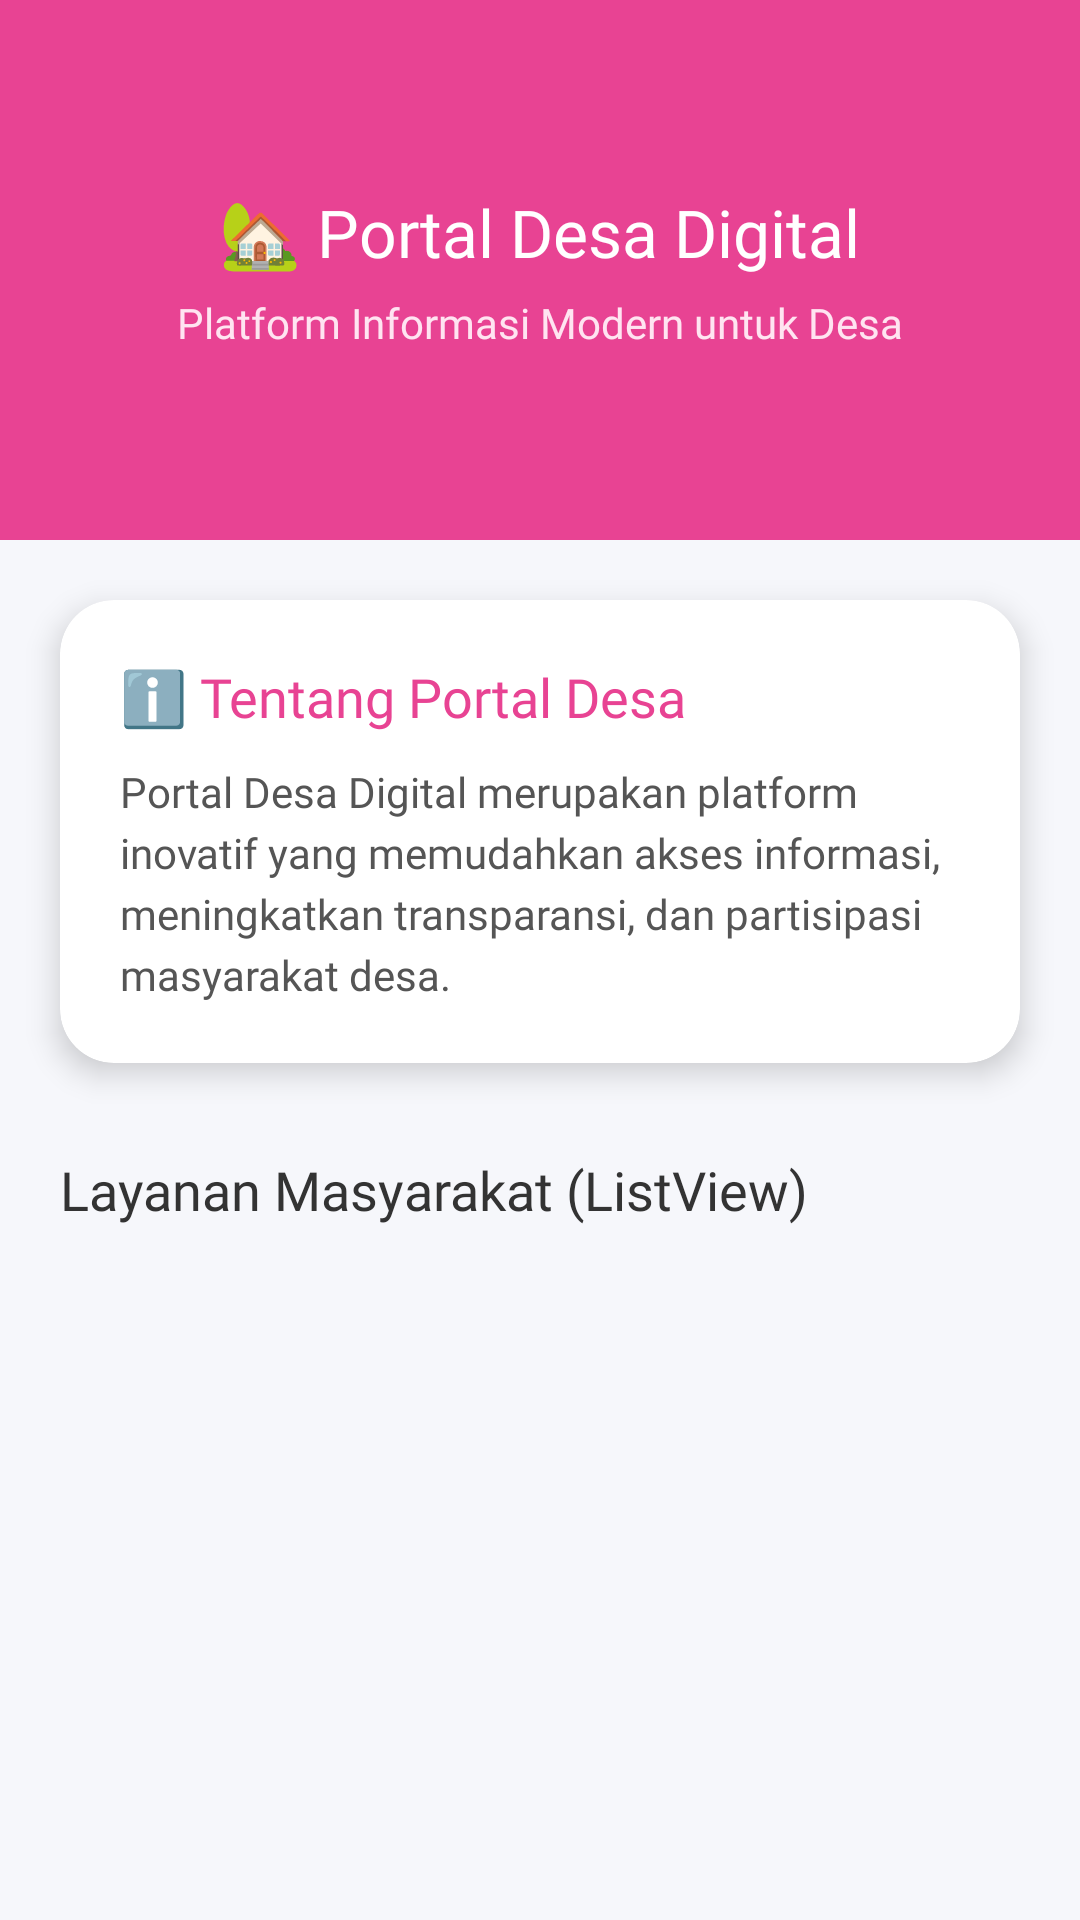

Write the Android layout XML for this screen, with the resource values it uses.
<!-- AndroidManifest.xml: application theme Theme.Aliyablush -->
<!-- res/layout/fragment_about.xml -->
<?xml version="1.0" encoding="utf-8"?>
<androidx.constraintlayout.widget.ConstraintLayout xmlns:android="http://schemas.android.com/apk/res/android"
    xmlns:app="http://schemas.android.com/apk/res-auto"
    xmlns:tools="http://schemas.android.com/tools"
    android:layout_width="match_parent"
    android:layout_height="match_parent"
    android:background="#F6F7FB">

    <androidx.core.widget.NestedScrollView
        android:layout_width="match_parent"
        android:layout_height="match_parent">

        <LinearLayout
            android:layout_width="match_parent"
            android:layout_height="wrap_content"
            android:orientation="vertical">

            
            <LinearLayout
                android:layout_width="match_parent"
                android:layout_height="180dp"
                android:background="#E84393"
                android:gravity="center"
                android:orientation="vertical"
                android:padding="20dp">

                <TextView
                    android:layout_width="wrap_content"
                    android:layout_height="wrap_content"
                    android:fontFamily="@font/angkor"
                    android:text="🏡 Portal Desa Digital"
                    android:textColor="#FFFFFF"
                    android:textSize="22sp" />

                <TextView
                    android:layout_width="wrap_content"
                    android:layout_height="wrap_content"
                    android:layout_marginTop="6dp"
                    android:fontFamily="@font/poppins_boldd"
                    android:text="Platform Informasi Modern untuk Desa"
                    android:textColor="#FFE4F1"
                    android:textSize="14sp" />
            </LinearLayout>

            
            <androidx.cardview.widget.CardView
                android:layout_width="match_parent"
                android:layout_height="wrap_content"
                android:layout_margin="20dp"
                app:cardBackgroundColor="#FFFFFF"
                app:cardCornerRadius="18dp"
                app:cardElevation="6dp">

                <LinearLayout
                    android:layout_width="match_parent"
                    android:layout_height="wrap_content"
                    android:orientation="vertical"
                    android:padding="20dp">

                    <TextView
                        android:layout_width="wrap_content"
                        android:layout_height="wrap_content"
                        android:fontFamily="@font/poppins_boldd"
                        android:text="ℹ️ Tentang Portal Desa"
                        android:textColor="#E84393"
                        android:textSize="18sp" />

                    <TextView
                        android:layout_width="match_parent"
                        android:layout_height="wrap_content"
                        android:layout_marginTop="10dp"
                        android:fontFamily="@font/poppins_regularr"
                        android:lineSpacingExtra="4dp"
                        android:text="Portal Desa Digital merupakan platform inovatif yang memudahkan akses informasi, meningkatkan transparansi, dan partisipasi masyarakat desa."
                        android:textColor="#555555"
                        android:textSize="14sp" />

                </LinearLayout>
            </androidx.cardview.widget.CardView>

            
            <TextView
                android:layout_width="wrap_content"
                android:layout_height="wrap_content"
                android:layout_marginStart="20dp"
                android:layout_marginTop="10dp"
                android:fontFamily="@font/poppins_boldd"
                android:text="Layanan Masyarakat (ListView)"
                android:textColor="#333333"
                android:textSize="18sp" />

            
            <ListView
                android:id="@+id/listAbout"
                android:layout_width="match_parent"
                android:layout_height="400dp"
                android:layout_marginTop="10dp"
                android:divider="@android:color/transparent"
                android:dividerHeight="0dp" />

            <View
                android:layout_width="match_parent"
                android:layout_height="100dp" />

        </LinearLayout>
    </androidx.core.widget.NestedScrollView>

</androidx.constraintlayout.widget.ConstraintLayout>
<!-- resources referenced by this layout -->
<resources>
  <style name="Theme.Aliyablush" parent="Base.Theme.Aliyablush" />
  <style name="Base.Theme.Aliyablush" parent="Theme.Material3.DayNight.NoActionBar">
          
          
      </style>
</resources>
